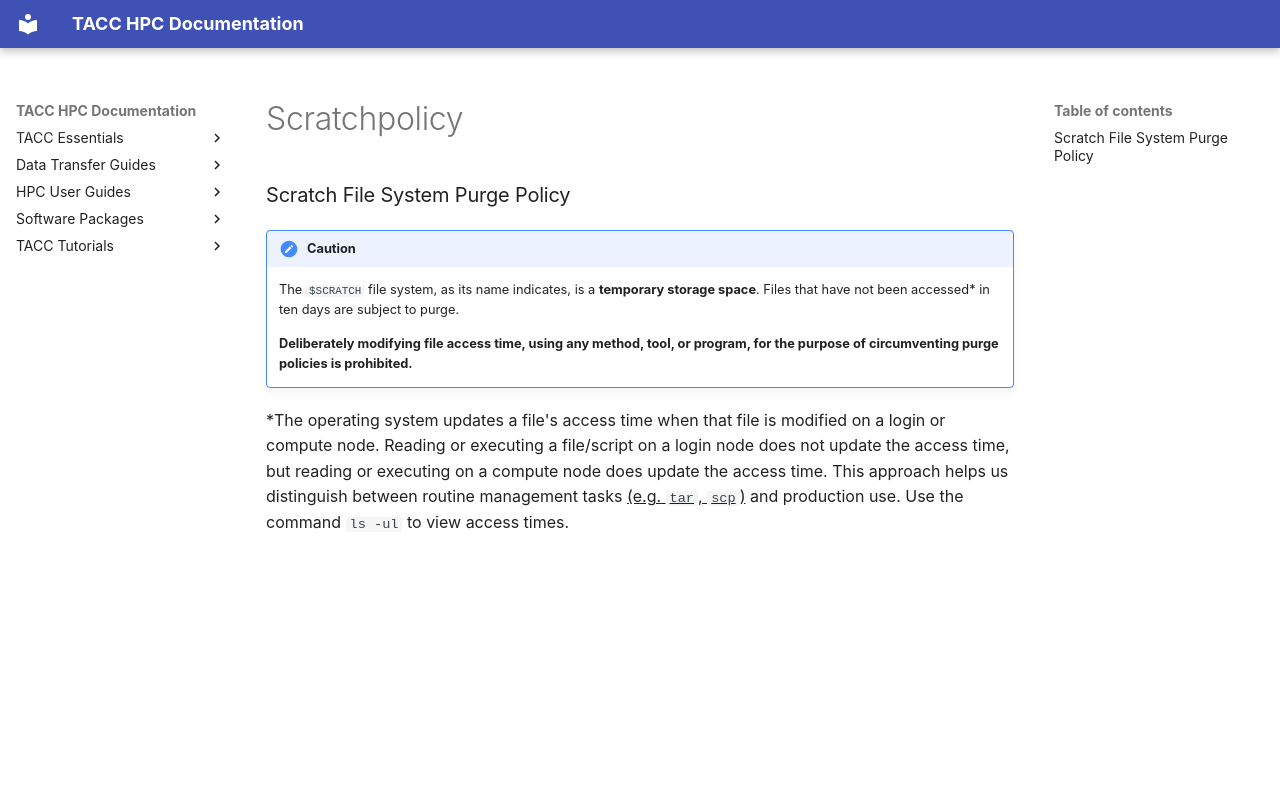

repository: TACC/TACC-Docs · page: include/scratchpolicy/index.html · generator: mkdocs

### Scratch File System Purge Policy { #scratchpolicy }

!!! caution
	The `$SCRATCH` file system, as its name indicates, is a **temporary storage space**.  Files that have not been accessed&#42; in ten days are subject to purge.  <p>**Deliberately modifying file access time, using any method, tool, or program, for the purpose of circumventing purge policies is prohibited.**

&#42;The operating system updates a file's access time when that file is modified on a login or compute node. Reading or executing a file/script on a login node does not update the access time, but reading or executing on a compute node does update the access time. This approach helps us distinguish between routine management tasks <u>(e.g. `tar`, `scp`)</u> and production use. Use the command `ls -ul` to view access times.
